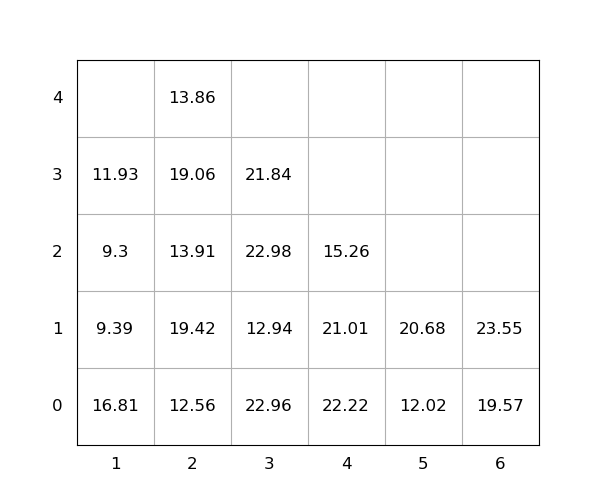

Values plotted in this chart, from the file beside it:
idx, loc_x, loc_y, loc_z, weight, seq, emerg, reloc, size(ft)
1, 3, 0, 0, 22.96, 0, 0, 1.0, 20
2, 3, 0, 1, 12.94, 0, 0, 1.0, 20
3, 5, 0, 0, 12.02, 0, 0, 0, 20
4, 6, 0, 0, 19.57, 0, 0, 0, 20
5, 2, 0, 0, 12.56, 0, 0, 1.0, 20
6, 1, 0, 0, 16.81, 0, 0, 1.0, 20
7, 4, 0, 0, 22.22, 0, 0, 1.0, 20
8, 2, 0, 1, 19.42, 1, 0, 1.0, 20
9, 2, 0, 2, 13.91, 2, 0, 1.0, 20
10, 6, 0, 1, 23.55, 3, 0, 0, 20
11, 3, 0, 2, 22.98, 4, 0, 1.0, 20
12, 1, 0, 1, 9.39, 5, 0, 1.0, 20
13, 5, 0, 1, 20.68, 6, 0, 0, 20
14, 4, 0, 1, 21.01, 7, 0, 1.0, 20
15, 3, 0, 3, 21.84, 8, 0, 1.0, 20
16, 2, 0, 3, 19.06, 9, 0, 1.0, 20
17, 4, 0, 2, 15.26, 10, 0, 1.0, 20
18, 2, 0, 4, 13.86, 11, 0, 1.0, 20
19, 1, 0, 2, 9.3, 12, 0, 1.0, 20
20, 1, 0, 3, 11.93, 13, 0, 1.0, 20
